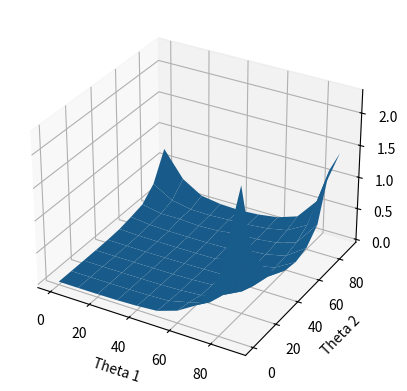

The script that saved this image:
import numpy as np
from mpl_toolkits.mplot3d import Axes3D
import matplotlib.pyplot as plt

stdev = [0.0000000000000000000, 0.001988435453492219, 0.030333137620491384, 0.14433108084320423, 0.42758503735519804, 0.9116993326712951, 2.8645446721393277, 5.600582375048928, 11.319187393512733, 22.642425872129557,
         0.0005196725182280439, 0.0004500981176603688, 0.010296599142127574, 0.06457379182914633, 0.21427897454237088, 0.4988810147099779, 1.9759072239481146, 3.3139646668113465, 6.28193013092629650, 11.197765952557669,
         0.008683034426348582, 0.0018442206988247532, 0.006990708218077169, 0.035553794563402526, 0.12334678803836018, 0.3168867581869207, 0.7647937152795274, 2.175782478728411, 3.7810758622537786, 7.216086315024601,
         0.04817224697424733, 0.011563142246871562,  0.012460476016466094, 0.03379528402182504, 0.09715450619689632, 0.2498040116218053, 0.5399674546004342, 1.5403631048484678, 2.5045629326854897, 4.423028360077167,
         0.17278690474663463, 0.05310262459464379, 0.030819138346112343, 0.04757944860082967, 0.10029865269342074, 0.21909137578160867, 0.32074700478899615, 1.3214238748638016, 1.8080053631727468, 2.871949030908612,
         0.5031896247721495, 0.18140645838749847, 0.08644851466332551, 0.08684414252811724, 0.12517875998235645, 0.1972347625126567, 1.5132422971809631, 1.2226676124189833, 1.5543504232426026, 2.1909202963972234,
         1.4353058499128273, 0.5471300216022779, 0.2507239886298493, 0.19237417857276418, 0.22146706239767516, 0.3384488828327655, 1.221473388150197, 1.2510527550316817, 1.5002424795910443, 1.9862585674300295,
         2.445694635123942, 1.0291853536915643, 1.0613026489101254, 0.5957434615471213, 0.7673386856798696, 1.3660951711993266, 1.2252067568991591, 1.3211419550166401, 1.566491299447115, 2.0391555266085177,
         6.204954937182909, 2.2766105616280354, 0.992420904254592, 0.8090698862552366, 0.9777944189432237, 1.0576565315334359, 1.2099095231878494, 1.4250603875876549, 1.7764552360085082, 2.2311184693125314,
         14.069012345396061, 5.952253461587937, 2.1673219197742544, 1.1993210085529218, 0.8926046443593736, 1.0042197777280735, 1.24683846001906, 1.5710809185992205, 1.998861855954942, 2.5632436612419087]

inital_energy = [-00000000000029.43, -29.131928114099523, -28.246769219819527, -26.80141842225069, -24.839791973994352, -22.421492902049906, -19.620000000000005, -16.520435212049623, -13.216977245825175, -9.810000000000002,
                 -29.28096405704976, -28.98289217114928, -28.097733276869285, -26.65238247930045, -24.69075603104411, -22.272456959099664, -19.470964057049763, -16.371399269099385, -13.067941302874935, -9.660964057049762,
                 -28.838384609909763, -28.540312724009283, -27.655153829729286, -26.20980303216045, -24.24817658390411, -21.829877511959666, -19.028384609909764, -15.928819821959385, -12.625361855734937, -9.218384609909764,
                 -28.115709211125345, -27.817637325224865, -26.93247843094487, -25.487127633376033, -23.525501185119694, -21.107202113175248, -18.305709211125347, -15.206144423174967, -11.90268645695052, -8.495709211125346,
                 -27.134895986997176, -26.836824101096695, -25.9516652068167, -24.506314409247864, -22.544687960991524, -20.126388889047078, -17.324895986997177, -14.225331199046797, -10.92187323282235, -7.514895986997176,
                 -25.925746451024953, -25.627674565124472, -24.742515670844476, -23.29716487327564, -21.3355384250193, -18.917239353074855, -16.115746451024954, -13.016181663074574, -9.712723696850126, -6.305746451024953,
                 -24.525000000000002, -24.226928114099522, -23.341769219819525, -21.89641842225069, -19.93479197399435, -17.516492902049905, -14.715000000000003, -11.615435212049624, -8.311977245825176, -4.905000000000002,
                 -22.975217606024813, -22.677145720124333, -21.791986825844337, -20.3466360282755, -18.38500958001916, -15.966710508074716, -13.165217606024815, -10.065652818074433, -6.762194851849986, -3.3552176060248127,
                 -21.32348862291259, -21.025416737012108, -20.14025784273211, -18.694907045163276, -16.733280596906937, -14.31498152496249, -11.51348862291259, -8.41392383496221, -5.110465868737762, -1.7034886229125885,
                 -19.62, -19.32192811409952, -18.436769219819524, -16.99141842225069, -15.02979197399435, -12.611492902049903, -9.810000000000002, -6.710435212049624, -3.4069772458251752, -1.8020677649453305]

error = []

for i in range(100):
    value = stdev[i]/inital_energy[i] * -1
    error.append(value)

fig = plt.figure()
ax = fig.add_subplot(111, projection='3d')
x = np.linspace(0, 90, 10)
y = np.linspace(0, 90, 10)
X, Y = np.meshgrid(x, y)
zs = np.array(error)
Z = zs.reshape(X.shape)

ax.plot_surface(X, Y, Z)

ax.set_xlabel('Theta 1')
ax.set_ylabel('Theta 2')
ax.set_zlabel('Error')

plt.show()